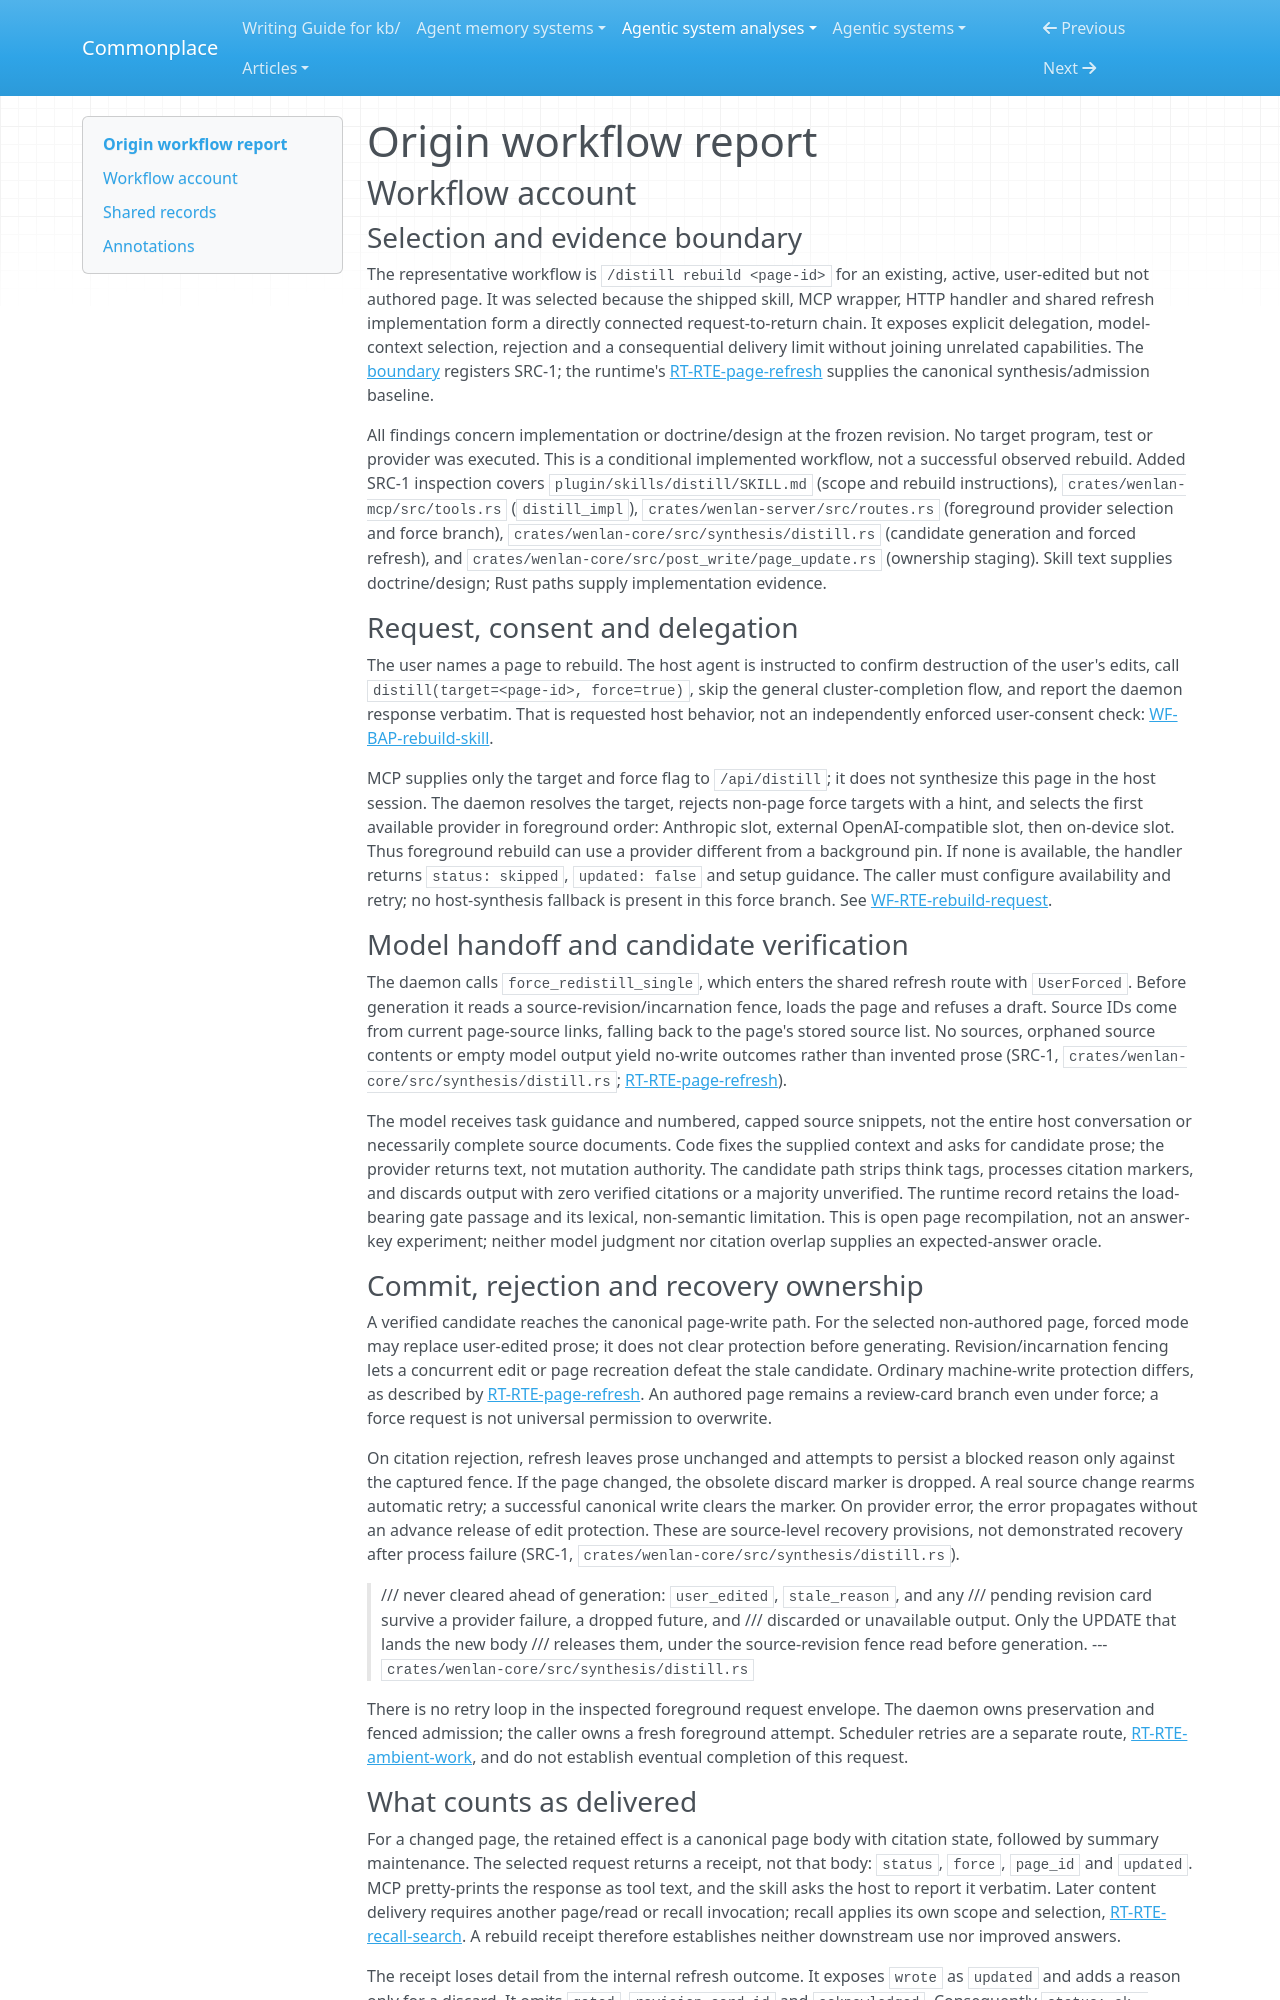

repository: zby/commonplace · page: agentic-system-analyses/retained/7xuanlu--origin/workflow/index.html · generator: mkdocs

---
type: agentic-system-analyses/types/agentic-system-workflow-report.md
description: "Origin workflow account: explicit single-page rebuild from host-agent confirmation through daemon synthesis, admission and returned receipt."
run-id: AAS-2026-10-15-origin-805d03bc599f-01
reviewed-boundary: "61b462ea6adf019b3e27d3f58ac5a0fe055f76b1"
---

# Origin workflow report

## Workflow account

### Selection and evidence boundary

The representative workflow is `/distill rebuild <page-id>` for an existing, active, user-edited but not authored page. It was selected because the shipped skill, MCP wrapper, HTTP handler and shared refresh implementation form a directly connected request-to-return chain. It exposes explicit delegation, model-context selection, rejection and a consequential delivery limit without joining unrelated capabilities. The [boundary](boundary.md) registers SRC-1; the runtime's [RT-RTE-page-refresh](runtime.md#rt-rte-page-refresh) supplies the canonical synthesis/admission baseline.

All findings concern implementation or doctrine/design at the frozen revision. No target program, test or provider was executed. This is a conditional implemented workflow, not a successful observed rebuild. Added SRC-1 inspection covers `plugin/skills/distill/SKILL.md` (scope and rebuild instructions), `crates/wenlan-mcp/src/tools.rs` (`distill_impl`), `crates/wenlan-server/src/routes.rs` (foreground provider selection and force branch), `crates/wenlan-core/src/synthesis/distill.rs` (candidate generation and forced refresh), and `crates/wenlan-core/src/post_write/page_update.rs` (ownership staging). Skill text supplies doctrine/design; Rust paths supply implementation evidence.

### Request, consent and delegation

The user names a page to rebuild. The host agent is instructed to confirm destruction of the user's edits, call `distill(target=<page-id>, force=true)`, skip the general cluster-completion flow, and report the daemon response verbatim. That is requested host behavior, not an independently enforced user-consent check: [WF-BAP-rebuild-skill](#wf-bap-rebuild-skill).

MCP supplies only the target and force flag to `/api/distill`; it does not synthesize this page in the host session. The daemon resolves the target, rejects non-page force targets with a hint, and selects the first available provider in foreground order: Anthropic slot, external OpenAI-compatible slot, then on-device slot. Thus foreground rebuild can use a provider different from a background pin. If none is available, the handler returns `status: skipped`, `updated: false` and setup guidance. The caller must configure availability and retry; no host-synthesis fallback is present in this force branch. See [WF-RTE-rebuild-request](#wf-rte-rebuild-request).

### Model handoff and candidate verification

The daemon calls `force_redistill_single`, which enters the shared refresh route with `UserForced`. Before generation it reads a source-revision/incarnation fence, loads the page and refuses a draft. Source IDs come from current page-source links, falling back to the page's stored source list. No sources, orphaned source contents or empty model output yield no-write outcomes rather than invented prose (SRC-1, `crates/wenlan-core/src/synthesis/distill.rs`; [RT-RTE-page-refresh](runtime.md#rt-rte-page-refresh)).

The model receives task guidance and numbered, capped source snippets, not the entire host conversation or necessarily complete source documents. Code fixes the supplied context and asks for candidate prose; the provider returns text, not mutation authority. The candidate path strips think tags, processes citation markers, and discards output with zero verified citations or a majority unverified. The runtime record retains the load-bearing gate passage and its lexical, non-semantic limitation. This is open page recompilation, not an answer-key experiment; neither model judgment nor citation overlap supplies an expected-answer oracle.
